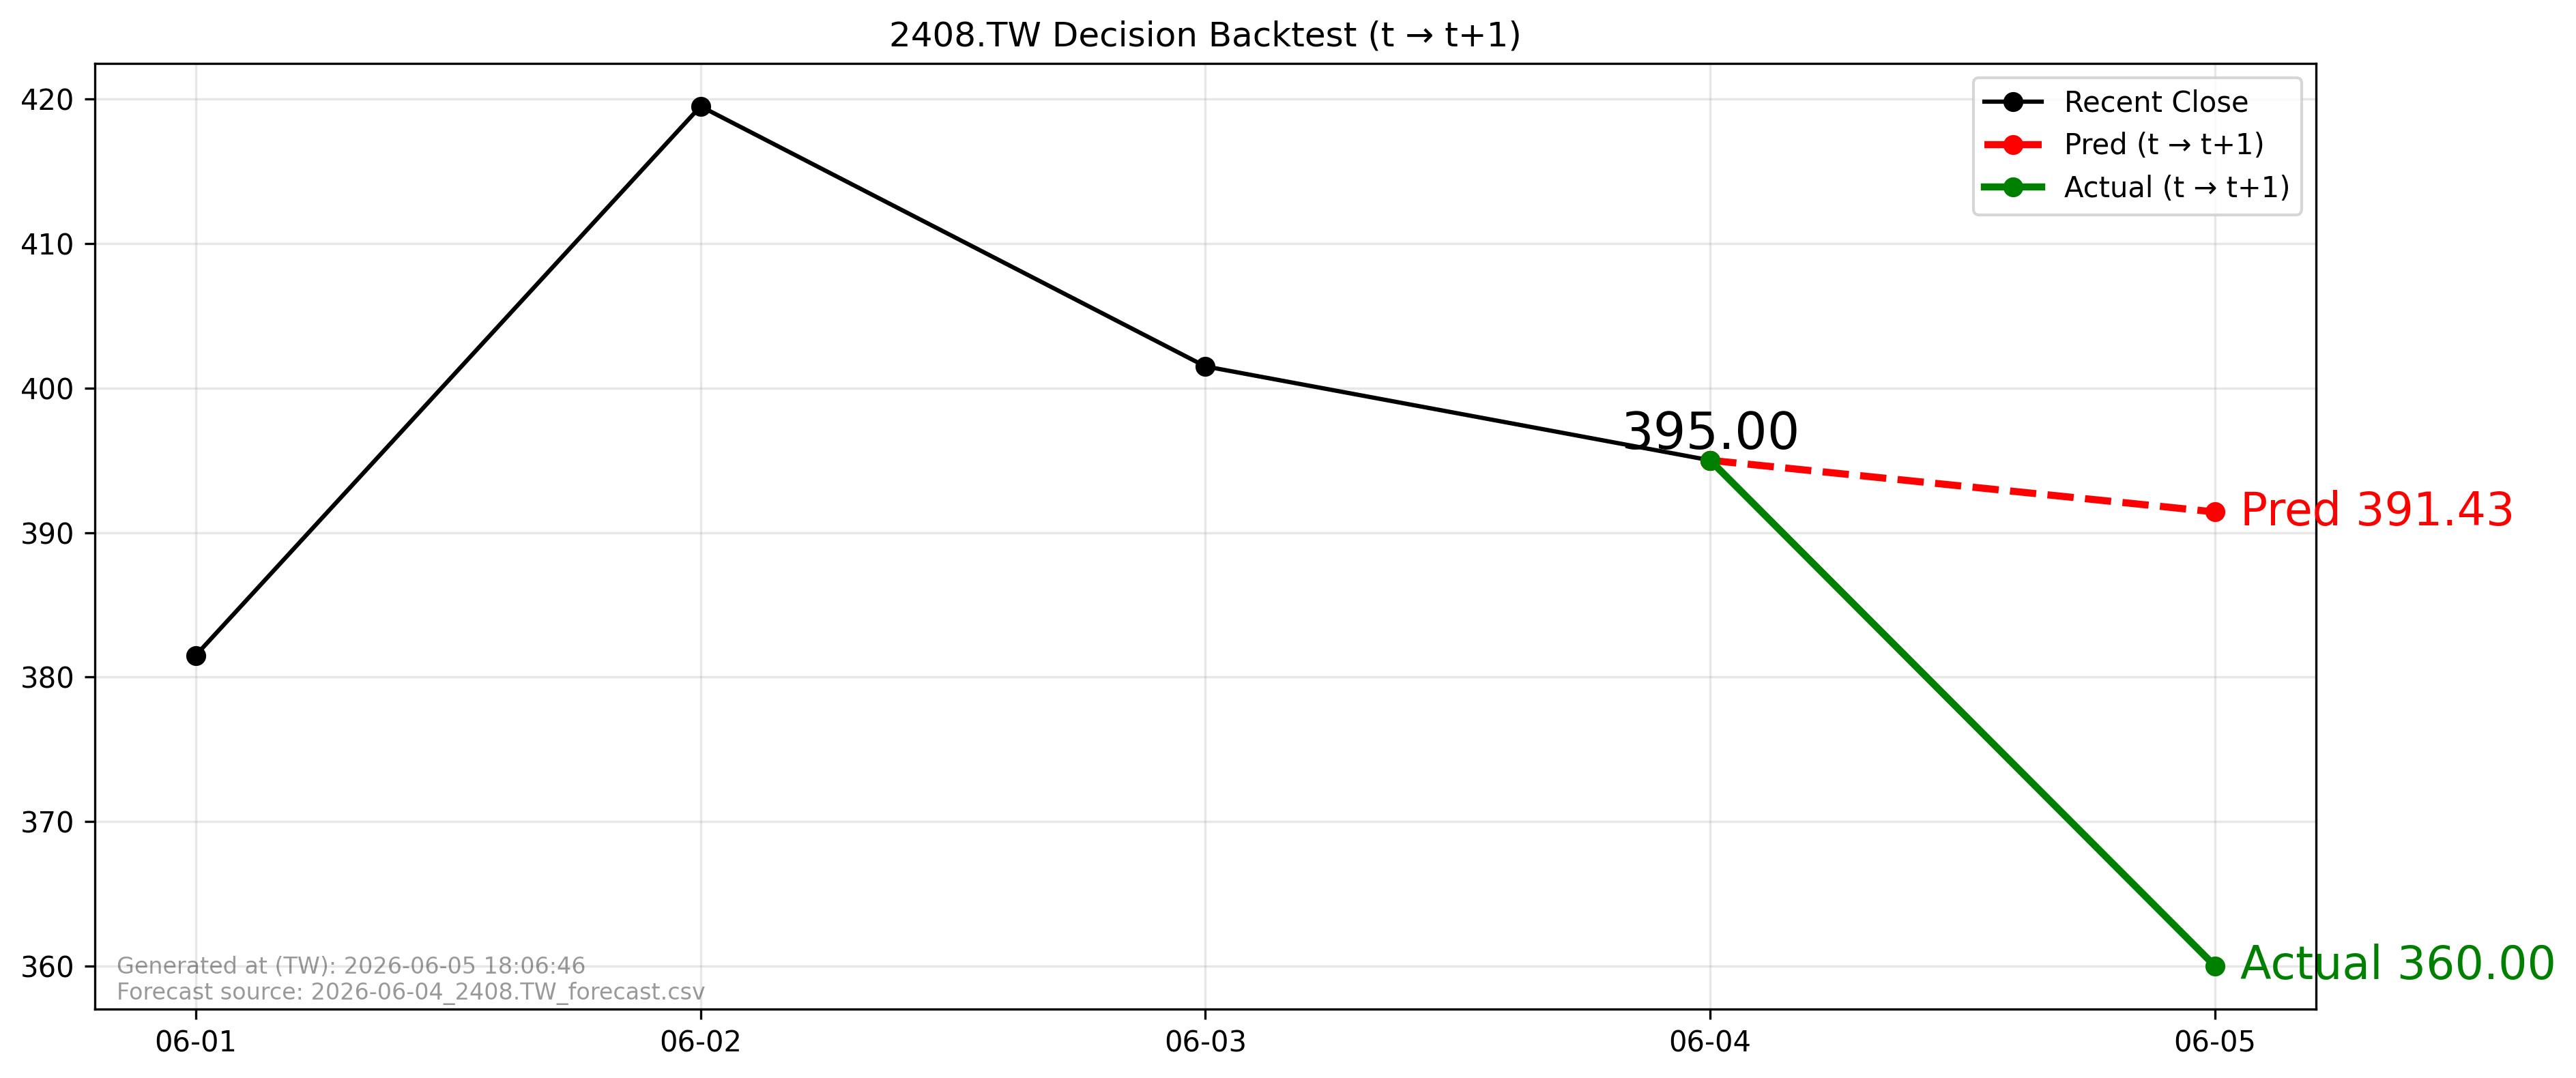

The table this chart was drawn from, first rows:
forecast_file, forecast_asof_date, t, t1, close_t, pred_t1, actual_t1, direction_pred, direction_actual, aligned
2026-06-04_2408.TW_forecast.csv, 2026-06-04, 2026-06-04, 2026-06-05, 395.0, 391.4, 360.0, -1, -1, True
